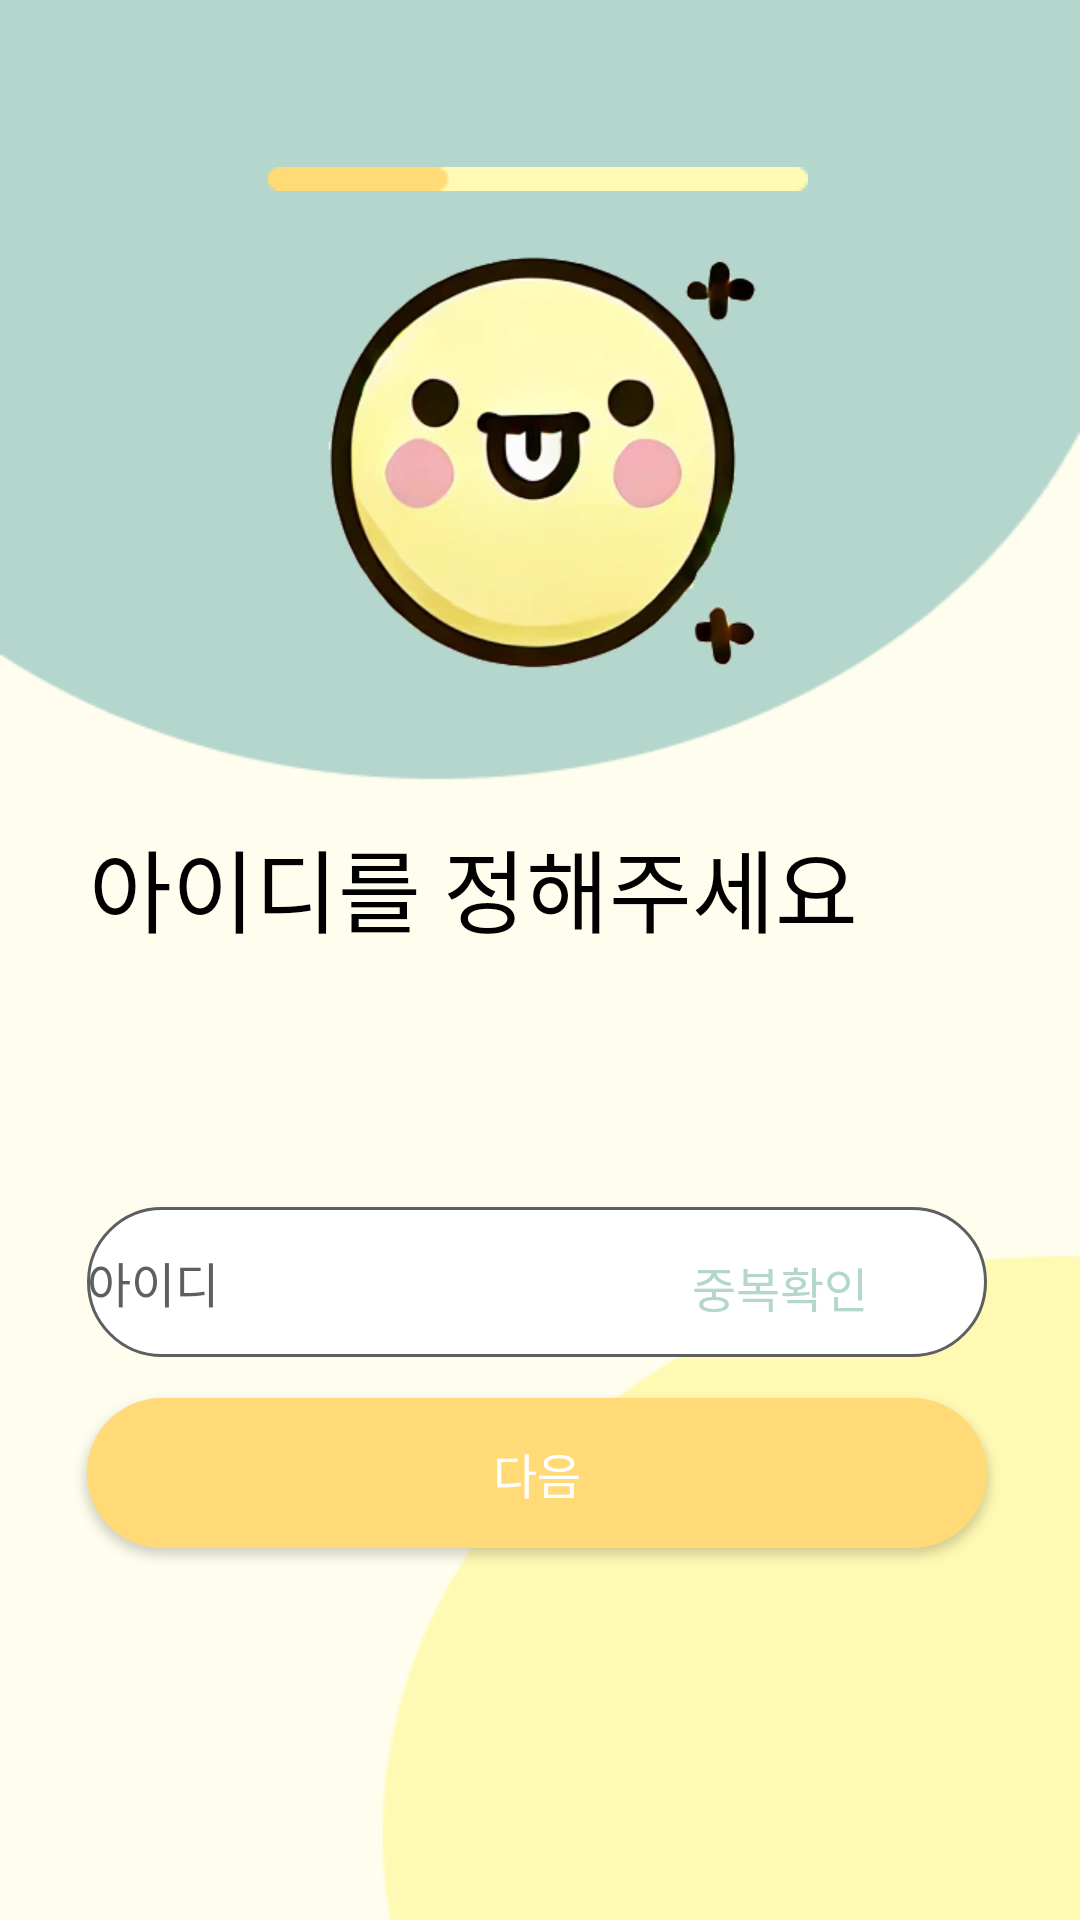

This screen was rendered from an Android layout file. Write that file and the resources it references.
<!-- AndroidManifest.xml: application theme Theme.Pickable -->
<!-- res/layout/activity_sign_up2.xml -->
<?xml version="1.0" encoding="utf-8"?>
<androidx.constraintlayout.widget.ConstraintLayout xmlns:android="http://schemas.android.com/apk/res/android"
    xmlns:app="http://schemas.android.com/apk/res-auto"
    xmlns:tools="http://schemas.android.com/tools"
    android:id="@+id/main"
    android:layout_width="match_parent"
    android:layout_height="match_parent"
    android:background="@drawable/signup_wallpaper_ing"
    tools:context=".SignUpActivity">

    <ImageView
        android:id="@+id/backBtn"
        android:layout_width="wrap_content"
        android:layout_height="wrap_content"
        android:layout_marginTop="50dp"
        android:layout_marginBottom="591dp"
        app:layout_constraintBottom_toBottomOf="parent"
        app:layout_constraintEnd_toEndOf="parent"
        app:layout_constraintHorizontal_bias="0.077"
        app:layout_constraintStart_toStartOf="parent"
        app:layout_constraintTop_toTopOf="parent"
        app:layout_constraintVertical_bias="0.0"
        app:srcCompat="@drawable/fi_rr_arrow_small_left" />

    <ImageView
        android:id="@+id/progressBar"
        android:layout_width="wrap_content"
        android:layout_height="wrap_content"
        android:layout_marginTop="50dp"
        app:layout_constraintBottom_toBottomOf="parent"
        app:layout_constraintEnd_toEndOf="parent"
        app:layout_constraintHorizontal_bias="0.497"
        app:layout_constraintStart_toStartOf="parent"
        app:layout_constraintTop_toTopOf="parent"
        app:layout_constraintVertical_bias="0.01"
        app:srcCompat="@drawable/prgressbar2png" />

    <ImageView
        android:id="@+id/logo"
        android:layout_width="160dp"
        android:layout_height="160dp"
        app:layout_constraintBottom_toBottomOf="parent"
        app:layout_constraintEnd_toEndOf="parent"
        app:layout_constraintHorizontal_bias="0.498"
        app:layout_constraintStart_toStartOf="parent"
        app:layout_constraintTop_toTopOf="parent"
        app:layout_constraintVertical_bias="0.155"
        app:srcCompat="@drawable/eatpick_icon"
        tools:ignore="MissingConstraints" />

    <TextView
        android:id="@+id/idText"
        android:layout_width="300dp"
        android:layout_height="50dp"
        android:fontFamily="@font/inter_black"
        android:text="아이디를 정해주세요"
        android:textColor="#000000"
        android:textSize="30sp"
        app:layout_constraintBottom_toBottomOf="parent"
        app:layout_constraintEnd_toEndOf="parent"
        app:layout_constraintHorizontal_bias="0.495"
        app:layout_constraintStart_toStartOf="parent"
        app:layout_constraintTop_toTopOf="parent"
        app:layout_constraintVertical_bias="0.464"
        tools:ignore="MissingConstraints" />

    <EditText
        android:id="@+id/editId"
        android:layout_width="300dp"
        android:layout_height="50dp"
        android:background="@drawable/edit_round"
        android:ems="10"
        android:fontFamily="@font/inter_medium"
        android:inputType="text"
        android:text="아이디"
        android:textColor="#5E5F60"
        android:textSize="16sp"
        app:layout_constraintBottom_toBottomOf="parent"
        app:layout_constraintEnd_toEndOf="parent"
        app:layout_constraintHorizontal_bias="0.486"
        app:layout_constraintStart_toStartOf="parent"
        app:layout_constraintTop_toTopOf="parent"
        app:layout_constraintVertical_bias="0.682"
        tools:ignore="MissingConstraints" />

    <TextView
        android:id="@+id/idDuplicate"
        android:layout_width="60dp"
        android:layout_height="20dp"
        android:text="중복확인"
        android:textColor="#B4D6CD"
        android:textSize="16sp"
        app:layout_constraintBottom_toBottomOf="parent"
        app:layout_constraintEnd_toEndOf="parent"
        app:layout_constraintHorizontal_bias="0.769"
        app:layout_constraintStart_toStartOf="parent"
        app:layout_constraintTop_toTopOf="parent"
        app:layout_constraintVertical_bias="0.673" />

    <Button
        android:id="@+id/nextBtn"
        android:layout_width="300dp"
        android:layout_height="50dp"
        android:background="@drawable/btn_next"
        android:fontFamily="@font/inter_semibold"
        android:text="다음"
        android:textColor="#FFFFFF"
        android:textSize="16sp"
        app:layout_constraintBottom_toBottomOf="parent"
        app:layout_constraintEnd_toEndOf="parent"
        app:layout_constraintHorizontal_bias="0.486"
        app:layout_constraintStart_toStartOf="parent"
        app:layout_constraintTop_toTopOf="parent"
        app:layout_constraintVertical_bias="0.79"
        tools:ignore="MissingConstraints" />

</androidx.constraintlayout.widget.ConstraintLayout>
<!-- resources referenced by this layout -->
<resources>
  <!-- drawable btn_next (drawable) -->
  <?xml version="1.0" encoding="utf-8"?>
  <shape xmlns:android="http://schemas.android.com/apk/res/android"
      android:padding="10dp"
      android:shape="rectangle">
  
      <solid android:color="#FFDA76"/>
      <corners
          android:topLeftRadius="30dp"
          android:topRightRadius="30dp"
          android:bottomLeftRadius="30dp"
          android:bottomRightRadius="30dp"/>
  
  </shape>
  <!-- drawable eatpick_icon: png bitmap (drawable, 69779 bytes) -->
  <!-- drawable edit_round (drawable) -->
  <?xml version="1.0" encoding="utf-8"?>
  <shape xmlns:android="http://schemas.android.com/apk/res/android"
      android:padding="10dp"
      android:shape="rectangle">
  
      <stroke android:width="1dp"
          android:color="#5E5F60"/>
  
      <solid android:color="#FFFFFF"/>
      <corners
          android:topLeftRadius="30dp"
          android:topRightRadius="30dp"
          android:bottomLeftRadius="30dp"
          android:bottomRightRadius="30dp"/>
  
  </shape>
  <!-- drawable fi_rr_arrow_small_left: png bitmap (drawable, 304 bytes) -->
  <!-- drawable prgressbar2png: png bitmap (drawable, 304 bytes) -->
  <!-- drawable signup_wallpaper_ing: png bitmap (drawable, 6708 bytes) -->
  <style name="Theme.Pickable" parent="Base.Theme.Pickable" />
  <style name="Base.Theme.Pickable" parent="Theme.MaterialComponents.DayNight.NoActionBar">
          
          <item name="colorPrimary">#FFDA76</item>
          <item name="colorPrimaryVariant">#FFC107</item>
          <item name="colorAccent">#03DAC5</item>
          <item name="android:colorBackground">#FFFFFF</item>
          <item name="colorOnPrimary">#000000</item> 
      </style>
</resources>
